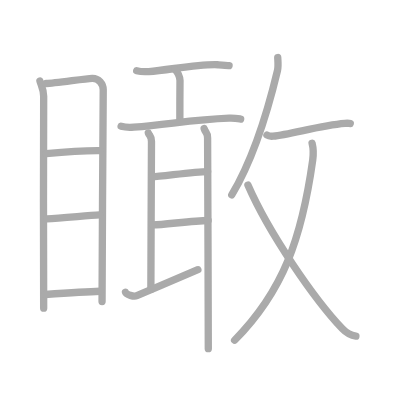
t = 0.00 s
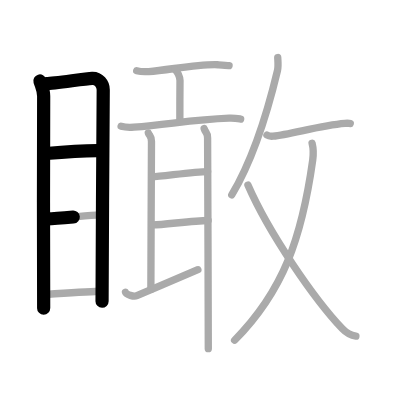
t = 3.50 s
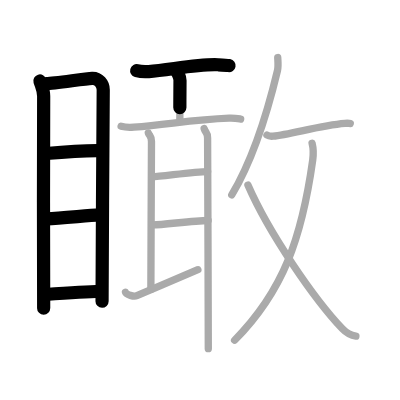
t = 6.75 s
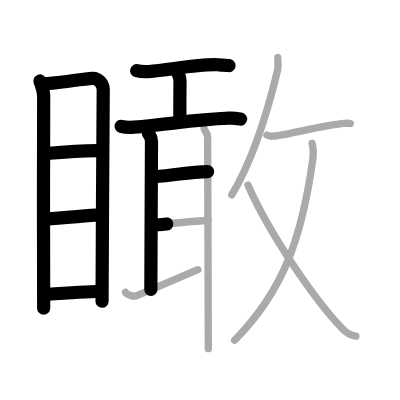
t = 10.25 s
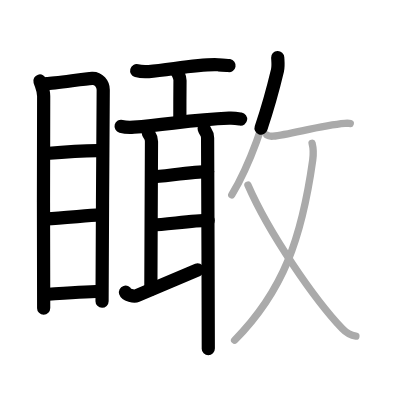
t = 13.50 s
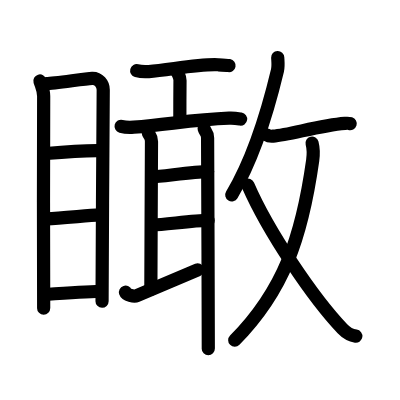
t = 17.00 s

The animated SVG that drew these frames (rendered in a browser with its animation timeline set to each time). Animation: 17 SMIL elements (animate=17); one cycle of 17.00 s.

<?xml version="1.0" standalone="no"?>
<!DOCTYPE svg PUBLIC "-//W3C//DTD SVG 1.1//EN"   "http://www.w3.org/Graphics/SVG/1.1/DTD/svg11.dtd">
<svg width="400px" height="400px"  version="1.1" xmlns="http://www.w3.org/2000/svg">
  <defs>
    <marker id="Triangle" viewBox="0 0 10 10" refX="0" refY="5" markerUnits="strokeWidth" markerWidth="3" style="stroke-opacity:0%;fill:#aaaaaa;" markerHeight="2" orient="auto">
      <path d="M 0 0 L 10 5 L 0 10 z" />
    </marker>
    
    <marker id="Arrow" viewBox="0 0 10 10" refX="5" refY="5" markerUnits="strokeWidth" markerWidth="1.8" style="stroke-opacity:0%;fill:#770000;" markerHeight="2" orient="auto">
      <path d="M 0 4 L 6 4 L 4 1 L 10 5 L 4 9 L 6 6 L 0 6 z" />
        <circle cx="5" cy="5" r="5" />
      </marker>
    
    <marker id="TriangleRed" viewBox="0 0 10 10" refX="0" refY="5" markerUnits="strokeWidth" markerWidth="3" style="stroke-opacity:0%;fill:#CC0000;" markerHeight="2" orient="auto">
      <path d="M 0 0 L 10 5 L 0 10 z" />
    </marker>
    
    <marker id="ArrowRed" viewBox="0 0 10 10" refX="5" refY="5" markerUnits="strokeWidth" markerWidth="1.8" style="stroke-opacity:0%;fill:#CC0000;" markerHeight="2" orient="auto">
      <path d="M 0 4 L 6 4 L 4 1 L 10 5 L 4 9 L 6 6 L 0 6 z" />
        <circle cx="5" cy="5" r="5" />
      </marker>
    
  </defs>
  
  <path style="fill:#ffffff; fill-opacity:100%; fill-rule:evenodd; stroke-width:0;" d="M 0 0 L 400px 0 L 400px 400px L 0 400px L 0 0" />

  <g transform="scale(3.6697247706422 3.6697247706422)">
<path style="fill:none; fill-opacity:0%; fill-rule:evenodd; stroke:#aaaaaa; stroke-opacity:100%; stroke-width: 1.5pt; stroke-linejoin:round; stroke-linecap:round;" d="M10.88 22.07c0.41 1.36 1.02 2.4 1.02 4.16c0 1.77-0.14 55.97 0 57.75"></path>
<path style="fill:none; fill-opacity:0%; fill-rule:evenodd; stroke:#aaaaaa; stroke-opacity:100%; stroke-width: 1.5pt; stroke-linejoin:round; stroke-linecap:round;" d="M12.59 22.76c2.33-0.02 10.39-1.32 12.52-1.4c1.77-0.07 3.02 1.49 3.02 3.13c0 6.04-0.32 43.89-0.32 57.68"></path>
<path style="fill:none; fill-opacity:0%; fill-rule:evenodd; stroke:#aaaaaa; stroke-opacity:100%; stroke-width: 1.5pt; stroke-linejoin:round; stroke-linecap:round;" d="M12.55 41.84c3.7-0.34 10.95-0.84 14.8-0.79"></path>
<path style="fill:none; fill-opacity:0%; fill-rule:evenodd; stroke:#aaaaaa; stroke-opacity:100%; stroke-width: 1.5pt; stroke-linejoin:round; stroke-linecap:round;" d="M12.74 59.64c4.01-0.14 10.76-0.89 14.43-1.08"></path>
<path style="fill:none; fill-opacity:0%; fill-rule:evenodd; stroke:#aaaaaa; stroke-opacity:100%; stroke-width: 1.5pt; stroke-linejoin:round; stroke-linecap:round;" d="M12.32 80.25C16 80 23.5 79.5 27.21 79.37"></path>
<path style="fill:none; fill-opacity:0%; fill-rule:evenodd; stroke:#aaaaaa; stroke-opacity:100%; stroke-width: 1.5pt; stroke-linejoin:round; stroke-linecap:round;" d="M37.25 19.27c0.86 0.23 2.44 0.29 3.3 0.23c5.49-0.4 13.54-2.12 18.86-1.85c1.43 0.07 2.3 0.11 3.01 0.23"></path>
<path style="fill:none; fill-opacity:0%; fill-rule:evenodd; stroke:#aaaaaa; stroke-opacity:100%; stroke-width: 1.5pt; stroke-linejoin:round; stroke-linecap:round;" d="M47.71 19c0.56 0.33 1.36 1.97 1.34 2.93c-0.04 3.02-0.04 8.18-0.04 10.93"></path>
<path style="fill:none; fill-opacity:0%; fill-rule:evenodd; stroke:#aaaaaa; stroke-opacity:100%; stroke-width: 1.5pt; stroke-linejoin:round; stroke-linecap:round;" d="M33 34.42c0.9 0.24 2.55 0.31 3.45 0.24c10.17-0.84 16.07-2.06 25.98-2.45c1.5-0.06 2.4 0.11 3.15 0.23"></path>
<path style="fill:none; fill-opacity:0%; fill-rule:evenodd; stroke:#aaaaaa; stroke-opacity:100%; stroke-width: 1.5pt; stroke-linejoin:round; stroke-linecap:round;" d="M40.43 36.25c0.34 0.86 0.85 0.86 0.85 2.29c0 1.43-0.17 35.19-0.17 40.33"></path>
<path style="fill:none; fill-opacity:0%; fill-rule:evenodd; stroke:#aaaaaa; stroke-opacity:100%; stroke-width: 1.5pt; stroke-linejoin:round; stroke-linecap:round;" d="M41.48 48.17c2.31 0 11.15-1.41 15.1-1.41"></path>
<path style="fill:none; fill-opacity:0%; fill-rule:evenodd; stroke:#aaaaaa; stroke-opacity:100%; stroke-width: 1.5pt; stroke-linejoin:round; stroke-linecap:round;" d="M41.74 61.29c2.85 0 10.82-1.21 14.98-1.21"></path>
<path style="fill:none; fill-opacity:0%; fill-rule:evenodd; stroke:#aaaaaa; stroke-opacity:100%; stroke-width: 1.5pt; stroke-linejoin:round; stroke-linecap:round;" d="M34.19 79.62c0.23 0.72 2.3 1.29 3.11 0.95C43.25 78 47 76.5 53.92 73.5"></path>
<path style="fill:none; fill-opacity:0%; fill-rule:evenodd; stroke:#aaaaaa; stroke-opacity:100%; stroke-width: 1.5pt; stroke-linejoin:round; stroke-linecap:round;" d="M55.63 35.05c0.38 1.27 0.94 0.95 0.94 2.54c0 1.58 0.19 44.43 0.19 57.43"></path>
<path style="fill:none; fill-opacity:0%; fill-rule:evenodd; stroke:#aaaaaa; stroke-opacity:100%; stroke-width: 1.5pt; stroke-linejoin:round; stroke-linecap:round;" d="M75.68 15.68c0.04 0.88 0.22 2.33-0.07 3.54C73.75 27 69.57 42.35 63.15 53.12"></path>
<path style="fill:none; fill-opacity:0%; fill-rule:evenodd; stroke:#aaaaaa; stroke-opacity:100%; stroke-width: 1.5pt; stroke-linejoin:round; stroke-linecap:round;" d="M72.74 36.8c0.44 0.3 1.23 0.34 1.67 0.3c4.53-0.35 12.65-2.92 19.57-3.48c0.78-0.06 1.25-0.01 1.46 0.06"></path>
<path style="fill:none; fill-opacity:0%; fill-rule:evenodd; stroke:#aaaaaa; stroke-opacity:100%; stroke-width: 1.5pt; stroke-linejoin:round; stroke-linecap:round;" d="M85.04 39.02c0.34 1.32 0.5 2.28 0.17 4.67c-2.96 21.06-7.96 35.56-21.28 49.02"></path>
<path style="fill:none; fill-opacity:0%; fill-rule:evenodd; stroke:#aaaaaa; stroke-opacity:100%; stroke-width: 1.5pt; stroke-linejoin:round; stroke-linecap:round;" d="M67.56 50.43c5.69 13.07 18 31 25.75 39.17c1.49 1.57 2.45 1.83 3.67 2"></path>

<path style="fill:none; fill-opacity:0%; fill-rule:evenodd; stroke:#000000; stroke-opacity:100%; stroke-width: 2.7pt; stroke-linejoin:round; stroke-linecap:round;" d="M10.88 22.07c0.41 1.36 1.02 2.4 1.02 4.16c0 1.77-0.14 55.97 0 57.75" pathLength="100" stroke-dashoffset="100" stroke-dasharray="100 105"><animate id="dashAnim1" attributeName="stroke-dashoffset" from="100" to="0" dur="1s" calcMode="linear" fill="freeze"/></path>
<path style="fill:none; fill-opacity:0%; fill-rule:evenodd; stroke:#000000; stroke-opacity:100%; stroke-width: 2.7pt; stroke-linejoin:round; stroke-linecap:round;" d="M12.59 22.76c2.33-0.02 10.39-1.32 12.52-1.4c1.77-0.07 3.02 1.49 3.02 3.13c0 6.04-0.32 43.89-0.32 57.68" pathLength="100" stroke-dashoffset="100" stroke-dasharray="100 105"><animate id="dashAnim2" attributeName="stroke-dashoffset" from="100" to="0" dur="1s" calcMode="linear" begin="dashAnim1.end" fill="freeze"/></path>
<path style="fill:none; fill-opacity:0%; fill-rule:evenodd; stroke:#000000; stroke-opacity:100%; stroke-width: 2.7pt; stroke-linejoin:round; stroke-linecap:round;" d="M12.55 41.84c3.7-0.34 10.95-0.84 14.8-0.79" pathLength="100" stroke-dashoffset="100" stroke-dasharray="100 105"><animate id="dashAnim3" attributeName="stroke-dashoffset" from="100" to="0" dur="1s" calcMode="linear" begin="dashAnim2.end" fill="freeze"/></path>
<path style="fill:none; fill-opacity:0%; fill-rule:evenodd; stroke:#000000; stroke-opacity:100%; stroke-width: 2.7pt; stroke-linejoin:round; stroke-linecap:round;" d="M12.74 59.64c4.01-0.14 10.76-0.89 14.43-1.08" pathLength="100" stroke-dashoffset="100" stroke-dasharray="100 105"><animate id="dashAnim4" attributeName="stroke-dashoffset" from="100" to="0" dur="1s" calcMode="linear" begin="dashAnim3.end" fill="freeze"/></path>
<path style="fill:none; fill-opacity:0%; fill-rule:evenodd; stroke:#000000; stroke-opacity:100%; stroke-width: 2.7pt; stroke-linejoin:round; stroke-linecap:round;" d="M12.32 80.25C16 80 23.5 79.5 27.21 79.37" pathLength="100" stroke-dashoffset="100" stroke-dasharray="100 105"><animate id="dashAnim5" attributeName="stroke-dashoffset" from="100" to="0" dur="1s" calcMode="linear" begin="dashAnim4.end" fill="freeze"/></path>
<path style="fill:none; fill-opacity:0%; fill-rule:evenodd; stroke:#000000; stroke-opacity:100%; stroke-width: 2.7pt; stroke-linejoin:round; stroke-linecap:round;" d="M37.25 19.27c0.86 0.23 2.44 0.29 3.3 0.23c5.49-0.4 13.54-2.12 18.86-1.85c1.43 0.07 2.3 0.11 3.01 0.23" pathLength="100" stroke-dashoffset="100" stroke-dasharray="100 105"><animate id="dashAnim6" attributeName="stroke-dashoffset" from="100" to="0" dur="1s" calcMode="linear" begin="dashAnim5.end" fill="freeze"/></path>
<path style="fill:none; fill-opacity:0%; fill-rule:evenodd; stroke:#000000; stroke-opacity:100%; stroke-width: 2.7pt; stroke-linejoin:round; stroke-linecap:round;" d="M47.71 19c0.56 0.33 1.36 1.97 1.34 2.93c-0.04 3.02-0.04 8.18-0.04 10.93" pathLength="100" stroke-dashoffset="100" stroke-dasharray="100 105"><animate id="dashAnim7" attributeName="stroke-dashoffset" from="100" to="0" dur="1s" calcMode="linear" begin="dashAnim6.end" fill="freeze"/></path>
<path style="fill:none; fill-opacity:0%; fill-rule:evenodd; stroke:#000000; stroke-opacity:100%; stroke-width: 2.7pt; stroke-linejoin:round; stroke-linecap:round;" d="M33 34.42c0.9 0.24 2.55 0.31 3.45 0.24c10.17-0.84 16.07-2.06 25.98-2.45c1.5-0.06 2.4 0.11 3.15 0.23" pathLength="100" stroke-dashoffset="100" stroke-dasharray="100 105"><animate id="dashAnim8" attributeName="stroke-dashoffset" from="100" to="0" dur="1s" calcMode="linear" begin="dashAnim7.end" fill="freeze"/></path>
<path style="fill:none; fill-opacity:0%; fill-rule:evenodd; stroke:#000000; stroke-opacity:100%; stroke-width: 2.7pt; stroke-linejoin:round; stroke-linecap:round;" d="M40.43 36.25c0.34 0.86 0.85 0.86 0.85 2.29c0 1.43-0.17 35.19-0.17 40.33" pathLength="100" stroke-dashoffset="100" stroke-dasharray="100 105"><animate id="dashAnim9" attributeName="stroke-dashoffset" from="100" to="0" dur="1s" calcMode="linear" begin="dashAnim8.end" fill="freeze"/></path>
<path style="fill:none; fill-opacity:0%; fill-rule:evenodd; stroke:#000000; stroke-opacity:100%; stroke-width: 2.7pt; stroke-linejoin:round; stroke-linecap:round;" d="M41.48 48.17c2.31 0 11.15-1.41 15.1-1.41" pathLength="100" stroke-dashoffset="100" stroke-dasharray="100 105"><animate id="dashAnim10" attributeName="stroke-dashoffset" from="100" to="0" dur="1s" calcMode="linear" begin="dashAnim9.end" fill="freeze"/></path>
<path style="fill:none; fill-opacity:0%; fill-rule:evenodd; stroke:#000000; stroke-opacity:100%; stroke-width: 2.7pt; stroke-linejoin:round; stroke-linecap:round;" d="M41.74 61.29c2.85 0 10.82-1.21 14.98-1.21" pathLength="100" stroke-dashoffset="100" stroke-dasharray="100 105"><animate id="dashAnim11" attributeName="stroke-dashoffset" from="100" to="0" dur="1s" calcMode="linear" begin="dashAnim10.end" fill="freeze"/></path>
<path style="fill:none; fill-opacity:0%; fill-rule:evenodd; stroke:#000000; stroke-opacity:100%; stroke-width: 2.7pt; stroke-linejoin:round; stroke-linecap:round;" d="M34.19 79.62c0.23 0.72 2.3 1.29 3.11 0.95C43.25 78 47 76.5 53.92 73.5" pathLength="100" stroke-dashoffset="100" stroke-dasharray="100 105"><animate id="dashAnim12" attributeName="stroke-dashoffset" from="100" to="0" dur="1s" calcMode="linear" begin="dashAnim11.end" fill="freeze"/></path>
<path style="fill:none; fill-opacity:0%; fill-rule:evenodd; stroke:#000000; stroke-opacity:100%; stroke-width: 2.7pt; stroke-linejoin:round; stroke-linecap:round;" d="M55.63 35.05c0.38 1.27 0.94 0.95 0.94 2.54c0 1.58 0.19 44.43 0.19 57.43" pathLength="100" stroke-dashoffset="100" stroke-dasharray="100 105"><animate id="dashAnim13" attributeName="stroke-dashoffset" from="100" to="0" dur="1s" calcMode="linear" begin="dashAnim12.end" fill="freeze"/></path>
<path style="fill:none; fill-opacity:0%; fill-rule:evenodd; stroke:#000000; stroke-opacity:100%; stroke-width: 2.7pt; stroke-linejoin:round; stroke-linecap:round;" d="M75.68 15.68c0.04 0.88 0.22 2.33-0.07 3.54C73.75 27 69.57 42.35 63.15 53.12" pathLength="100" stroke-dashoffset="100" stroke-dasharray="100 105"><animate id="dashAnim14" attributeName="stroke-dashoffset" from="100" to="0" dur="1s" calcMode="linear" begin="dashAnim13.end" fill="freeze"/></path>
<path style="fill:none; fill-opacity:0%; fill-rule:evenodd; stroke:#000000; stroke-opacity:100%; stroke-width: 2.7pt; stroke-linejoin:round; stroke-linecap:round;" d="M72.74 36.8c0.44 0.3 1.23 0.34 1.67 0.3c4.53-0.35 12.65-2.92 19.57-3.48c0.78-0.06 1.25-0.01 1.46 0.06" pathLength="100" stroke-dashoffset="100" stroke-dasharray="100 105"><animate id="dashAnim15" attributeName="stroke-dashoffset" from="100" to="0" dur="1s" calcMode="linear" begin="dashAnim14.end" fill="freeze"/></path>
<path style="fill:none; fill-opacity:0%; fill-rule:evenodd; stroke:#000000; stroke-opacity:100%; stroke-width: 2.7pt; stroke-linejoin:round; stroke-linecap:round;" d="M85.04 39.02c0.34 1.32 0.5 2.28 0.17 4.67c-2.96 21.06-7.96 35.56-21.28 49.02" pathLength="100" stroke-dashoffset="100" stroke-dasharray="100 105"><animate id="dashAnim16" attributeName="stroke-dashoffset" from="100" to="0" dur="1s" calcMode="linear" begin="dashAnim15.end" fill="freeze"/></path>
<path style="fill:none; fill-opacity:0%; fill-rule:evenodd; stroke:#000000; stroke-opacity:100%; stroke-width: 2.7pt; stroke-linejoin:round; stroke-linecap:round;" d="M67.56 50.43c5.69 13.07 18 31 25.75 39.17c1.49 1.57 2.45 1.83 3.67 2" pathLength="100" stroke-dashoffset="100" stroke-dasharray="100 105"><animate id="dashAnim17" attributeName="stroke-dashoffset" from="100" to="0" dur="1s" calcMode="linear" begin="dashAnim16.end" fill="freeze"/></path>

</g>

</svg>  
          
